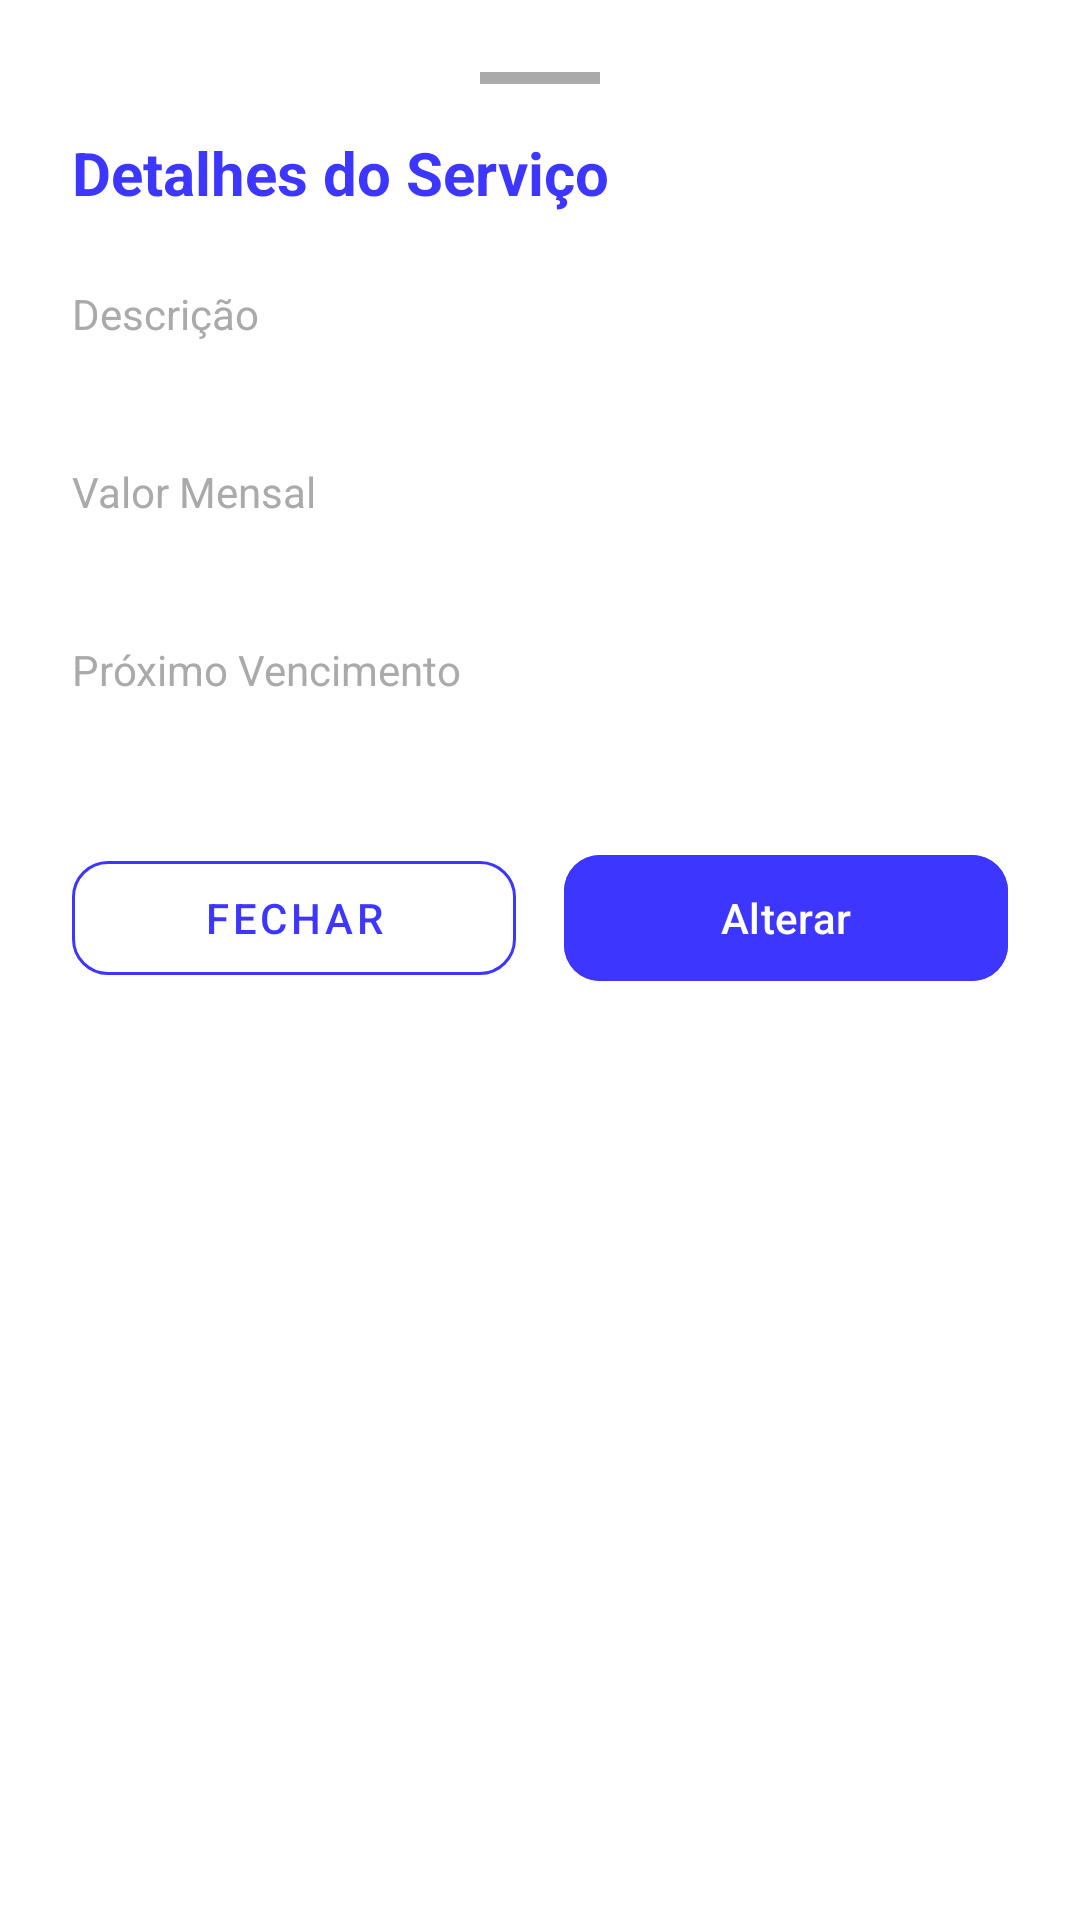

Reconstruct the res/layout file that produces this screen, plus the resources it refers to.
<!-- AndroidManifest.xml: application theme Theme.FinancasApp -->
<!-- res/layout/dialog_detalhe_servico.xml -->
<?xml version="1.0" encoding="utf-8"?>
<LinearLayout xmlns:android="http://schemas.android.com/apk/res/android"
    xmlns:app="http://schemas.android.com/apk/res-auto"
    android:layout_width="match_parent"
    android:layout_height="wrap_content"
    android:background="@color/white"
    android:orientation="vertical"
    android:padding="24dp">

    <View
        android:layout_width="40dp"
        android:layout_height="4dp"
        android:layout_gravity="center_horizontal"
        android:layout_marginBottom="16dp"
        android:background="@android:color/darker_gray" />

    <TextView
        android:id="@+id/txtTituloDialog"
        android:layout_width="wrap_content"
        android:layout_height="wrap_content"
        android:text="Detalhes do Serviço"
        android:textColor="@color/blue"
        android:textSize="20sp"
        android:textStyle="bold"
        android:layout_marginBottom="24dp" />

    <TextView
        android:layout_width="wrap_content"
        android:layout_height="wrap_content"
        android:text="Descrição"
        android:textColor="@android:color/darker_gray"
        android:textSize="14sp" />

    <TextView
        android:id="@+id/txtNomeDetalhe"
        android:layout_width="match_parent"
        android:layout_height="wrap_content"
        android:textColor="@color/blue"
        android:textSize="18sp"
        android:textStyle="bold"
        android:layout_marginBottom="16dp" />

    <TextView
        android:layout_width="wrap_content"
        android:layout_height="wrap_content"
        android:text="Valor Mensal"
        android:textColor="@android:color/darker_gray"
        android:textSize="14sp" />

    <TextView
        android:id="@+id/txtValorDetalhe"
        android:layout_width="match_parent"
        android:layout_height="wrap_content"
        android:textColor="@color/blue"
        android:textSize="18sp"
        android:textStyle="bold"
        android:layout_marginBottom="16dp" />

    <TextView
        android:layout_width="wrap_content"
        android:layout_height="wrap_content"
        android:text="Próximo Vencimento"
        android:textColor="@android:color/darker_gray"
        android:textSize="14sp" />

    <TextView
        android:id="@+id/txtDataDetalhe"
        android:layout_width="match_parent"
        android:layout_height="wrap_content"
        android:textColor="@color/orange"
        android:textSize="18sp"
        android:textStyle="bold"
        android:layout_marginBottom="24dp" />

    <LinearLayout
        android:layout_width="match_parent"
        android:layout_height="wrap_content"
        android:orientation="horizontal"
        android:weightSum="2">

        <com.google.android.material.button.MaterialButton
            android:id="@+id/btnFecharDialog"
            style="@style/Widget.MaterialComponents.Button.OutlinedButton"
            android:layout_width="0dp"
            android:layout_height="50dp"
            android:layout_weight="1"
            android:layout_marginEnd="8dp"
            android:text="Fechar"
            android:textColor="@color/blue"
            app:strokeColor="@color/blue"
            app:cornerRadius="12dp" />

        <com.google.android.material.button.MaterialButton
            android:id="@+id/btnAlterarDialog"
            android:layout_width="0dp"
            android:layout_height="50dp"
            android:layout_weight="1"
            android:layout_marginStart="8dp"
            android:text="Alterar"
            android:backgroundTint="@color/blue"
            android:textColor="@color/white"
            app:cornerRadius="12dp" />
    </LinearLayout>
</LinearLayout>
<!-- resources referenced by this layout -->
<resources>
  <color name="blue">#3D36FF</color>
  <color name="orange">#FF8000</color>
  <color name="white">#FFFFFFFF</color>
  <style name="Theme.FinancasApp" parent="Base.Theme.FinancasApp" />
  <style name="Base.Theme.FinancasApp" parent="Theme.Material3.Light.NoActionBar">
  
          <item name="android:forceDarkAllowed" tools:targetApi="q">false</item>
      </style>
</resources>
